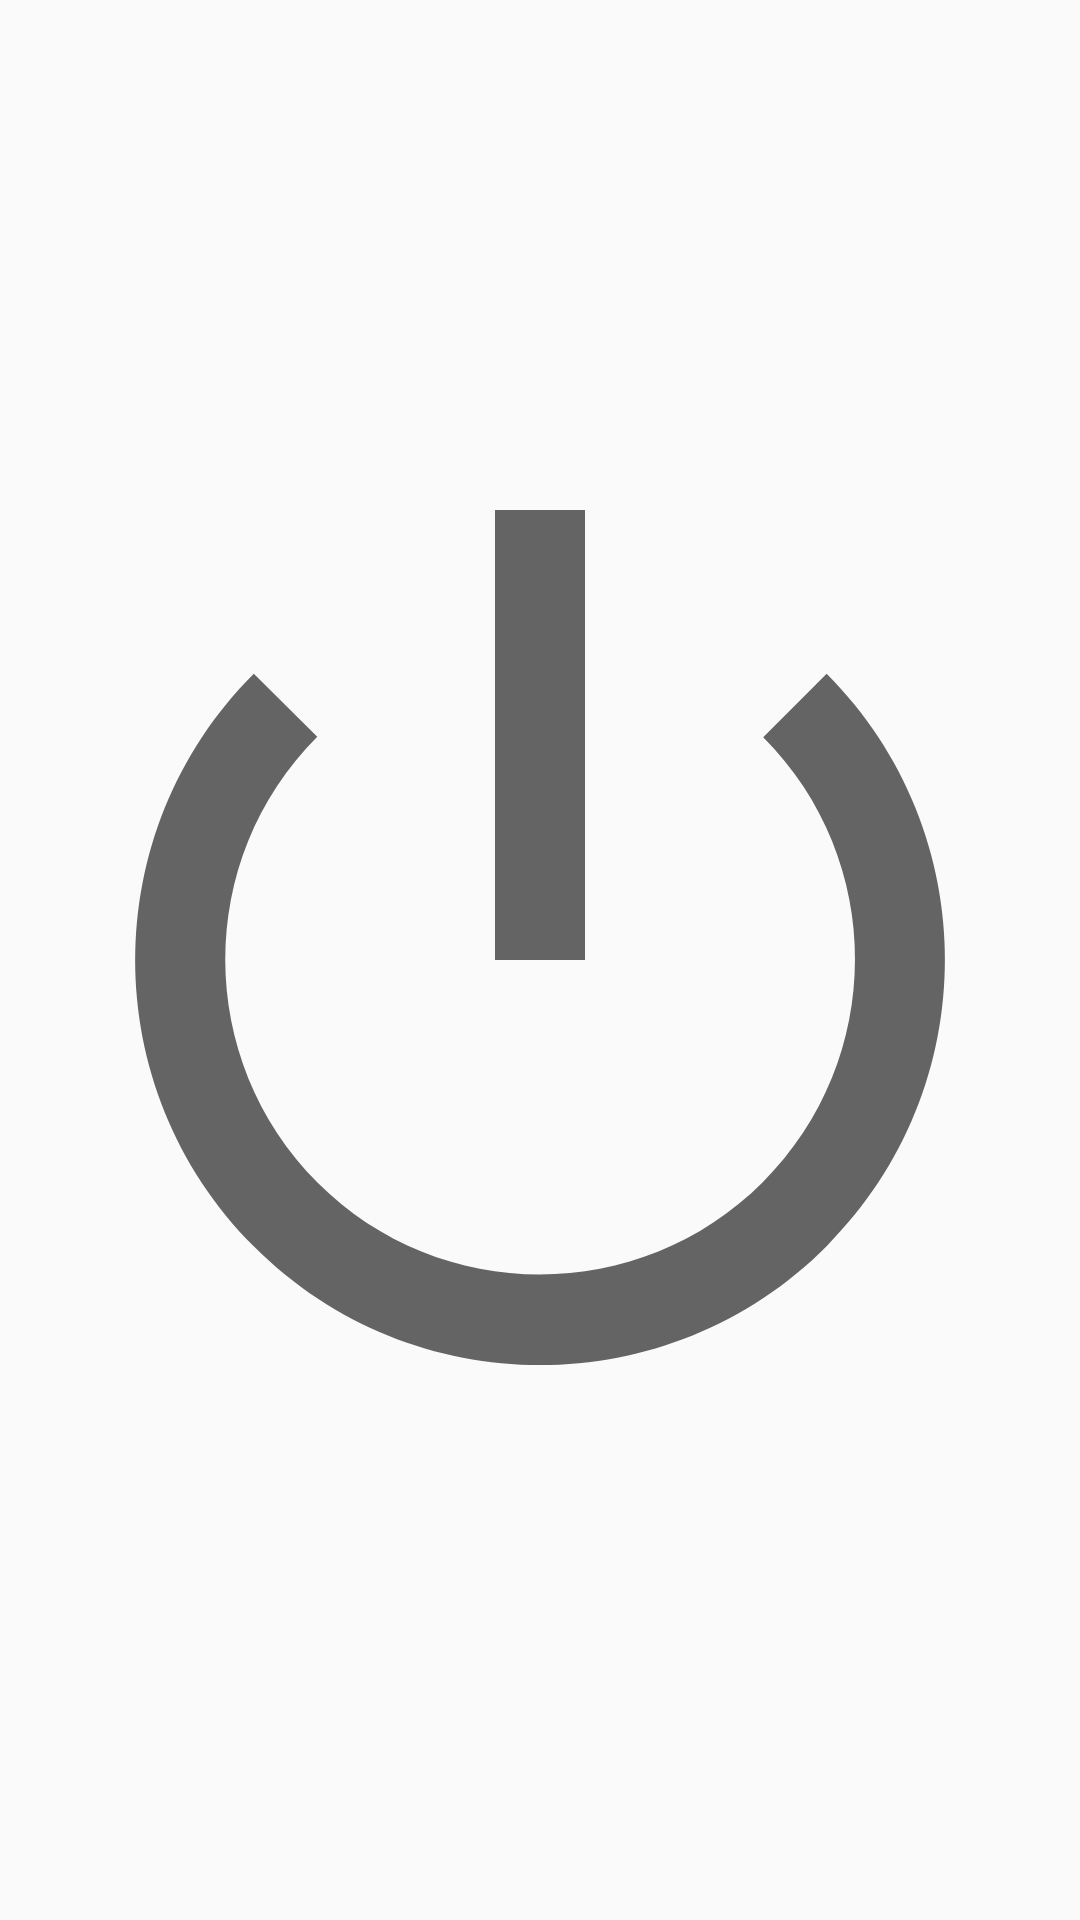

Layout XML and referenced resources for this Android screen:
<!-- AndroidManifest.xml: application theme AppTheme -->
<!-- res/layout/logo_fragment.xml -->
<?xml version="1.0" encoding="utf-8"?>
<LinearLayout xmlns:android="http://schemas.android.com/apk/res/android"
              xmlns:app="http://schemas.android.com/apk/res-auto"
              android:orientation="vertical"
              android:layout_width="match_parent"
              android:layout_height="match_parent">

    <ImageView
        android:id="@+id/imageView"
        android:layout_width="match_parent"
        android:layout_height="match_parent"
        app:srcCompat="@android:drawable/ic_lock_power_off"/>
</LinearLayout>
<!-- resources referenced by this layout -->
<resources>
  <style name="AppTheme" parent="Theme.AppCompat.Light.DarkActionBar">
          
          <item name="colorPrimary">@color/colorPrimary</item>
          <item name="colorPrimaryDark">@color/colorPrimaryDark</item>
          <item name="colorAccent">@color/colorAccent</item>
          <item name="preferenceTheme">@style/PreferenceThemeOverlay</item>
      </style>
  <!-- not gathered from this repository: default colours our renderer supplied (Android Studio template values) -->
  <color name="colorPrimary">#FF6200EE</color>
  <color name="colorPrimaryDark">#FF3700B3</color>
  <color name="colorAccent">#FF03DAC5</color>
</resources>
